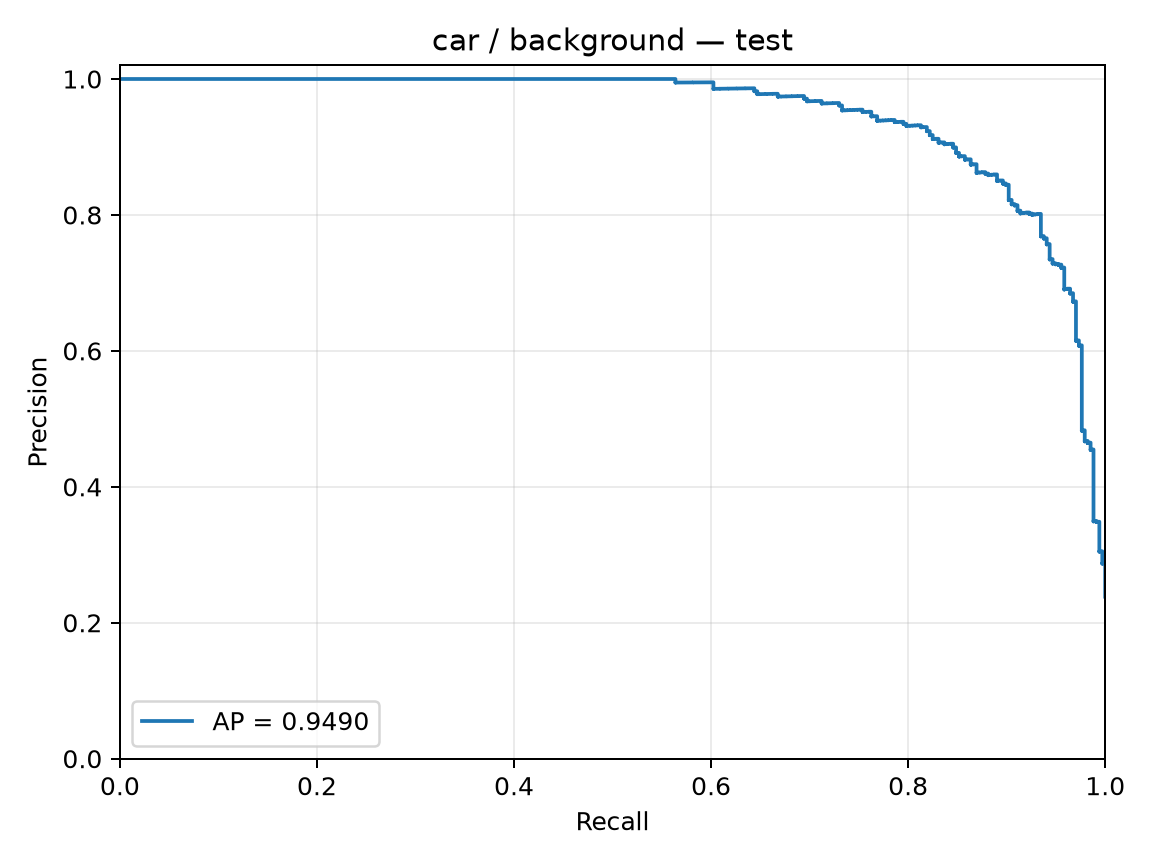

The file beside this chart, header and first rows:
precision, recall, threshold
0.2383, 1.0, -2.825
0.2385, 1.0, -2.8
0.2387, 1.0, -2.735
0.2388, 1.0, -2.693
0.239, 1.0, -2.672
0.2392, 1.0, -2.665
0.2393, 1.0, -2.663
0.2395, 1.0, -2.64
0.2397, 1.0, -2.635
0.2399, 1.0, -2.618
0.24, 1.0, -2.596
0.2402, 1.0, -2.592
0.2404, 1.0, -2.535
0.2405, 1.0, -2.525
0.2407, 1.0, -2.511
0.2409, 1.0, -2.49
0.2411, 1.0, -2.478
0.2412, 1.0, -2.459
0.2414, 1.0, -2.44
0.2416, 1.0, -2.415
0.2418, 1.0, -2.41
0.2419, 1.0, -2.41
0.2421, 1.0, -2.41
0.2423, 1.0, -2.401
0.2424, 1.0, -2.369
0.2426, 1.0, -2.351
0.2428, 1.0, -2.35
0.243, 1.0, -2.346
0.2431, 1.0, -2.336
0.2433, 1.0, -2.324
0.2435, 1.0, -2.323
0.2437, 1.0, -2.299
0.2438, 1.0, -2.298
0.244, 1.0, -2.288
0.2442, 1.0, -2.284
0.2444, 1.0, -2.281
0.2446, 1.0, -2.28
0.2447, 1.0, -2.279
0.2449, 1.0, -2.276
0.2451, 1.0, -2.273
0.2453, 1.0, -2.273
0.2454, 1.0, -2.268
0.2456, 1.0, -2.265
0.2458, 1.0, -2.259
0.246, 1.0, -2.256
0.2462, 1.0, -2.252
0.2463, 1.0, -2.249
0.2465, 1.0, -2.244
0.2467, 1.0, -2.24
0.2469, 1.0, -2.237
0.2471, 1.0, -2.236
0.2472, 1.0, -2.234
0.2474, 1.0, -2.232
0.2476, 1.0, -2.23
0.2478, 1.0, -2.226
0.248, 1.0, -2.226
0.2482, 1.0, -2.224
0.2483, 1.0, -2.224
0.2485, 1.0, -2.218
0.2487, 1.0, -2.216
... 1,354 more rows
